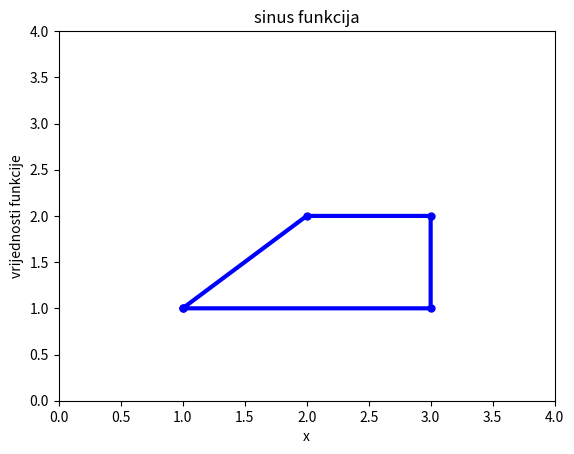

Source code (Python):
import numpy as np
import matplotlib.pyplot as plt
b = np.array([[3,7,1],[4,5,6]])
x = np.array([1,2,3,3,1])
y= np.array([1,2,2,1,1])
plt.plot(x, y, 'b', linewidth=3, marker=".", markersize=10)
plt.axis([0,4,0,4])
plt.xlabel('x')
plt.ylabel('vrijednosti funkcije')
plt.title('sinus funkcija')
plt.show()
